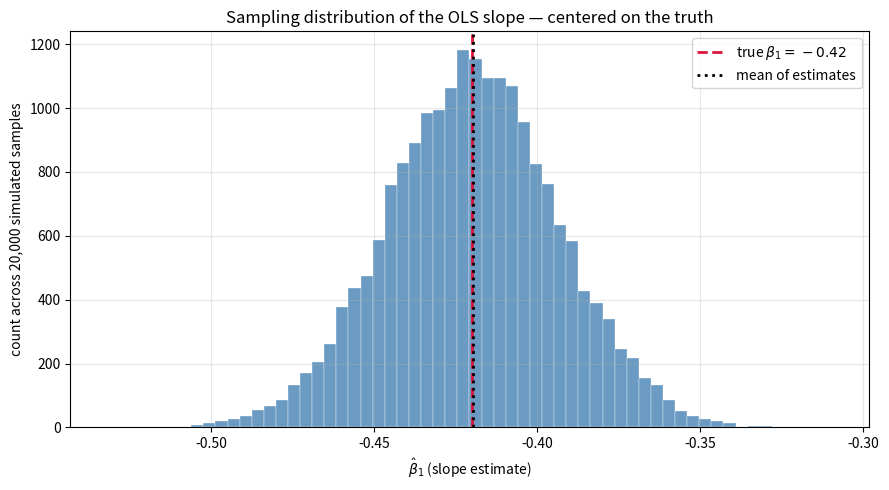

Python code for this plot: (Note: this script raises an exception after producing the figure.)
import matplotlib
matplotlib.use("Agg")  # headless: render to buffers, never to a screen

import numpy as np
import matplotlib.pyplot as plt

rng = np.random.default_rng(42)  # one generator, pinned, drives the whole notebook

plt.rcParams["figure.figsize"] = (9, 5)
plt.rcParams["axes.grid"] = True
plt.rcParams["grid.alpha"] = 0.3

beta_true = np.array([12.0, -0.42])   # [intercept, slope]
sigma = 1.5                           # error std, in percentage points
N = 400                               # loans per simulated dataset

# Fix the regressors ONCE (we condition on X). Incomes spread around 6 (=$60k).
income = rng.normal(6.0, 3.0, size=N)
X = np.column_stack([np.ones(N), income])   # N x 2 design matrix, full rank

# Pre-compute the pieces that never change across universes.
XtX_inv = np.linalg.inv(X.T @ X)
print("X shape:", X.shape)
print("income spread (sd):", round(income.std(ddof=1), 3))
print("(X'X)^{-1} =\n", XtX_inv)

def draw_dataset(rng):
    eps = rng.normal(0.0, sigma, size=N)   # homoskedastic, mean-zero, independent
    return X @ beta_true + eps             # the TRUE model generates y

def ols(y):
    return np.linalg.solve(X.T @ X, X.T @ y)   # (X'X)^{-1} X'y, solved not inverted

y0 = draw_dataset(rng)
print("one sample's beta-hat:", np.round(ols(y0), 4))
print("true beta:            ", beta_true)

n_sims = 20_000
betas_ols = np.array([ols(draw_dataset(rng)) for _ in range(n_sims)])
print("collected betas shape:", betas_ols.shape)   # (20000, 2)

mean_hat = betas_ols.mean(axis=0)
print("true beta ........", beta_true)
print("mean of beta-hats.", np.round(mean_hat, 4))
print("difference .......", np.round(mean_hat - beta_true, 4))
assert np.allclose(mean_hat, beta_true, atol=0.02), "unbiasedness check failed"
print("\nUNBIASED: the average estimate lands on the truth (within Monte Carlo noise).")

fig, ax = plt.subplots()
ax.hist(betas_ols[:, 1], bins=60, color="steelblue", alpha=0.8, edgecolor="white", lw=0.3)
ax.axvline(beta_true[1], color="crimson", ls="--", lw=2, label=r"true $\beta_1 = -0.42$")
ax.axvline(betas_ols[:, 1].mean(), color="black", ls=":", lw=2, label="mean of estimates")
ax.set_xlabel(r"$\hat{\beta}_1$ (slope estimate)")
ax.set_ylabel("count across 20,000 simulated samples")
ax.set_title("Sampling distribution of the OLS slope — centered on the truth")
ax.legend()
fig.tight_layout()
fig.savefig("/tmp/nb22_unbiased.png", dpi=90)
print("slope histogram centered at", round(betas_ols[:,1].mean(), 4))

theory_cov = sigma**2 * XtX_inv          # the boxed formula
emp_var_slope = betas_ols[:, 1].var()    # Monte Carlo variance of the slope
th_var_slope = theory_cov[1, 1]

print(f"Empirical Var(slope) ...... {emp_var_slope:.6e}")
print(f"Theory   Var(slope) ....... {th_var_slope:.6e}")
print(f"ratio (should be ~1) ...... {emp_var_slope / th_var_slope:.4f}")

# also check the intercept variance and the full covariance matrix
print("\nEmpirical cov matrix:\n", np.round(np.cov(betas_ols.T), 5))
print("Theory   cov matrix:\n", np.round(theory_cov, 5))
assert abs(emp_var_slope / th_var_slope - 1) < 0.05, "variance formula check failed"
print("\nVARIANCE FORMULA CONFIRMED: empirical spread matches sigma^2 (X'X)^{-1}.")

half = N // 2
X_half = X[:half].copy()                 # fixed subsample; .copy() avoids chained-indexing surprises
XhtXh_inv = np.linalg.inv(X_half.T @ X_half)

def rival_split(y):
    yh = y[:half]
    return np.linalg.solve(X_half.T @ X_half, X_half.T @ yh)

betas_rival = np.array([rival_split(draw_dataset(rng)) for _ in range(n_sims)])

print("OLS   mean beta-hat:", np.round(betas_ols.mean(axis=0), 4))
print("Rival mean beta-hat:", np.round(betas_rival.mean(axis=0), 4), " <- also unbiased")
print()
print(f"Var(slope), OLS   .... {betas_ols[:,1].var():.6e}")
print(f"Var(slope), Rival .... {betas_rival[:,1].var():.6e}")
print(f"Rival/OLS variance ... {betas_rival[:,1].var()/betas_ols[:,1].var():.2f}x  (>1: OLS wins)")

fig, ax = plt.subplots()
ax.hist(betas_rival[:, 1], bins=70, color="darkorange", alpha=0.55,
        edgecolor="white", lw=0.2, label="rival (half-sample)")
ax.hist(betas_ols[:, 1], bins=70, color="steelblue", alpha=0.65,
        edgecolor="white", lw=0.2, label="OLS (full sample)")
ax.axvline(beta_true[1], color="crimson", ls="--", lw=2, label=r"true $\beta_1$")
ax.set_xlabel(r"$\hat{\beta}_1$ (slope estimate)")
ax.set_ylabel("count across 20,000 samples")
ax.set_title("Both unbiased (same center); OLS is narrower (smaller variance) — BLUE")
ax.legend()
fig.tight_layout()
fig.savefig("/tmp/nb22_efficiency.png", dpi=90)
print("OLS std:", round(betas_ols[:,1].std(), 4), " Rival std:", round(betas_rival[:,1].std(), 4))

# Heteroskedastic errors: variance LARGER for low income. Pick weights w_i that rise with income.
w = 0.05 + 0.95 * (income - income.min()) / np.ptp(income)   # in (0.05, 1.0], rises with income
sd_i = sigma / np.sqrt(w)                                   # sd is large where w is small (low income)

def draw_hetero(rng):
    eps = rng.normal(0.0, sd_i)            # per-observation sd -> heteroskedastic
    return X @ beta_true + eps

# WLS: minimize sum w_i (y_i - x_i' b)^2  ==  OLS on sqrt(w)-scaled rows.
sw = np.sqrt(w)
Xw = X * sw[:, None]
XwtXw_inv = np.linalg.inv(Xw.T @ Xw)
def wls(y):
    yw = y * sw
    return np.linalg.solve(Xw.T @ Xw, Xw.T @ yw)

betas_ols_h = np.array([ols(draw_hetero(rng)) for _ in range(n_sims)])
# redraw the SAME error realizations for a fair comparison by reusing a child generator:
rng_w = np.random.default_rng(123)
betas_wls_h = np.array([wls(draw_hetero(rng_w)) for _ in range(n_sims)])

print("True slope ...........", beta_true[1])
print("OLS mean slope .......", round(betas_ols_h[:,1].mean(), 4), "(still unbiased)")
print("WLS mean slope .......", round(betas_wls_h[:,1].mean(), 4), "(still unbiased)")
print()
print(f"Var(slope) OLS  ...... {betas_ols_h[:,1].var():.6e}")
print(f"Var(slope) WLS  ...... {betas_wls_h[:,1].var():.6e}")
print(f"WLS is {betas_ols_h[:,1].var()/betas_wls_h[:,1].var():.2f}x tighter -> OLS no longer BLUE")

# What a naive analyst would report: classical SE using a single pooled sigma-hat estimate.
# Use the average estimated residual variance across sims to mimic "what the formula says".
classical_se_slope = np.sqrt((sigma**2 * XtX_inv)[1, 1])  # the formula, assuming homoskedasticity
true_mc_se_slope = betas_ols_h[:, 1].std()                # the HONEST spread under heteroskedasticity

print(f"Classical-formula SE(slope) ... {classical_se_slope:.5f}  (assumes homoskedasticity)")
print(f"True Monte Carlo SE(slope) .... {true_mc_se_slope:.5f}  (what actually happens)")
print(f"ratio (classical / true) ...... {classical_se_slope/true_mc_se_slope:.3f}")
print()
print("The classical SE MISREPORTS the real uncertainty -> t-stats & CIs are wrong.")
print("Chapter 2.4 repairs this with heteroskedasticity-robust standard errors.")

# YOUR TURN: set gamma != 0 to make the error depend on income (violating E[eps|X]=0).
gamma = 0.0   # <-- change me, e.g. gamma = 0.30, then try larger
income_centered = income - income.mean()

def draw_biased(rng):
    noise = rng.normal(0.0, sigma, size=N)
    eps = noise + gamma * income_centered     # gamma != 0  =>  E[eps | X] != 0
    return X @ beta_true + eps

betas_biased = np.array([ols(draw_biased(rng)) for _ in range(5_000)])
print(f"gamma = {gamma}")
print("true slope .........", beta_true[1])
print("mean OLS slope .....", round(betas_biased[:,1].mean(), 4))
print("bias ...............", round(betas_biased[:,1].mean() - beta_true[1], 4))
print()
print("With gamma=0 the bias is ~0 (Assumption 3 holds). Set gamma != 0 and watch it appear,")
print("then raise N and watch the WRONG number get more precise, not more correct. -> Ch 2.5")
